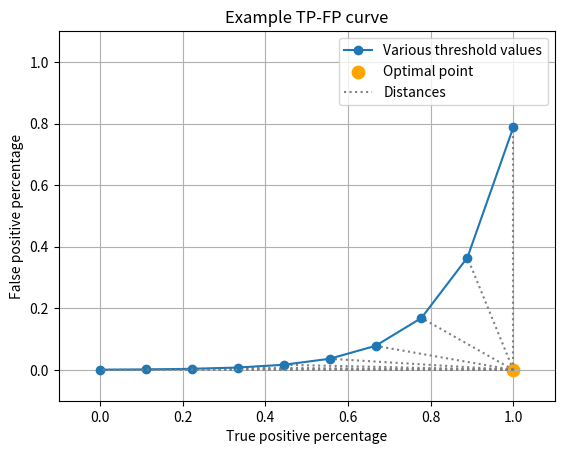

Here is the Python script that generated this plot:
import numpy as np
from matplotlib import pyplot as plt


def main():
    x_vals = np.linspace(0, 1, int(1/0.1))
    y_vals = (2 ** (x_vals * 10)) / 1300
    for x_val, y_val in zip(x_vals[1:], y_vals[1:]):
        plt.plot([1, x_val], [0, y_val], color="gray", linestyle=":")
    plt.plot(x_vals, y_vals, marker="o", label="Various threshold values")
    plt.scatter([1], [0], marker="o", s=80,
                color="orange", label="Optimal point")
    plt.plot([1, x_vals[0]], [0, y_vals[0]], color="gray",
             linestyle=":", label="Distances")
    plt.title("Example TP-FP curve")
    plt.xlim([-0.1, 1.1])
    plt.ylim([-0.1, 1.1])
    plt.xlabel("True positive percentage")
    plt.ylabel("False positive percentage")
    plt.grid()
    plt.legend()
    plt.show()


if __name__ == "__main__":
    main()
